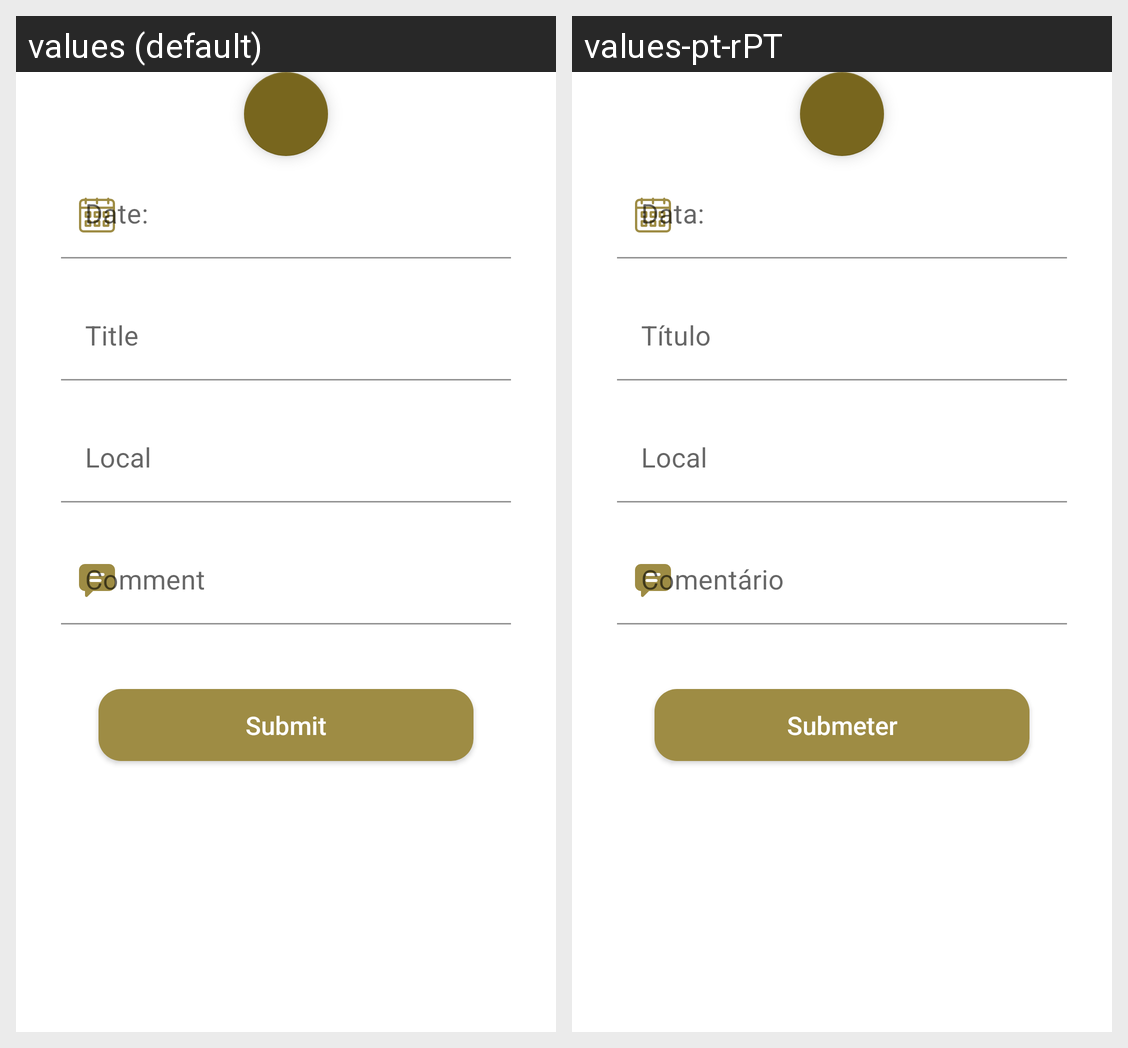

The Android screen above is rendered under two locales of the same app. Produce the string resources it draws, with the default and per-locale values.
Android screen res/layout/fragment_register_complaint.xml rendered under 2 locales, left to right: values (default), values-pt-rPT. Device: Nexus 5 (rendered at 1080×1920; each locale shown at half size, 540×960, under a caption strip naming it); theme Theme.HappyGuest.
Strings drawn on this screen, with the default value and each locale's value (text and hints the layout hard-codes, and strings that could not be matched under every locale, appear in the picture but are not listed):

date
  values: Date:
  values-pt-rPT: Data:

title
  values: Title
  values-pt-rPT: Título

local
  values: Local
  values-pt-rPT: Local

comment
  values: Comment
  values-pt-rPT: Comentário

submit
  values: Submit
  values-pt-rPT: Submeter
